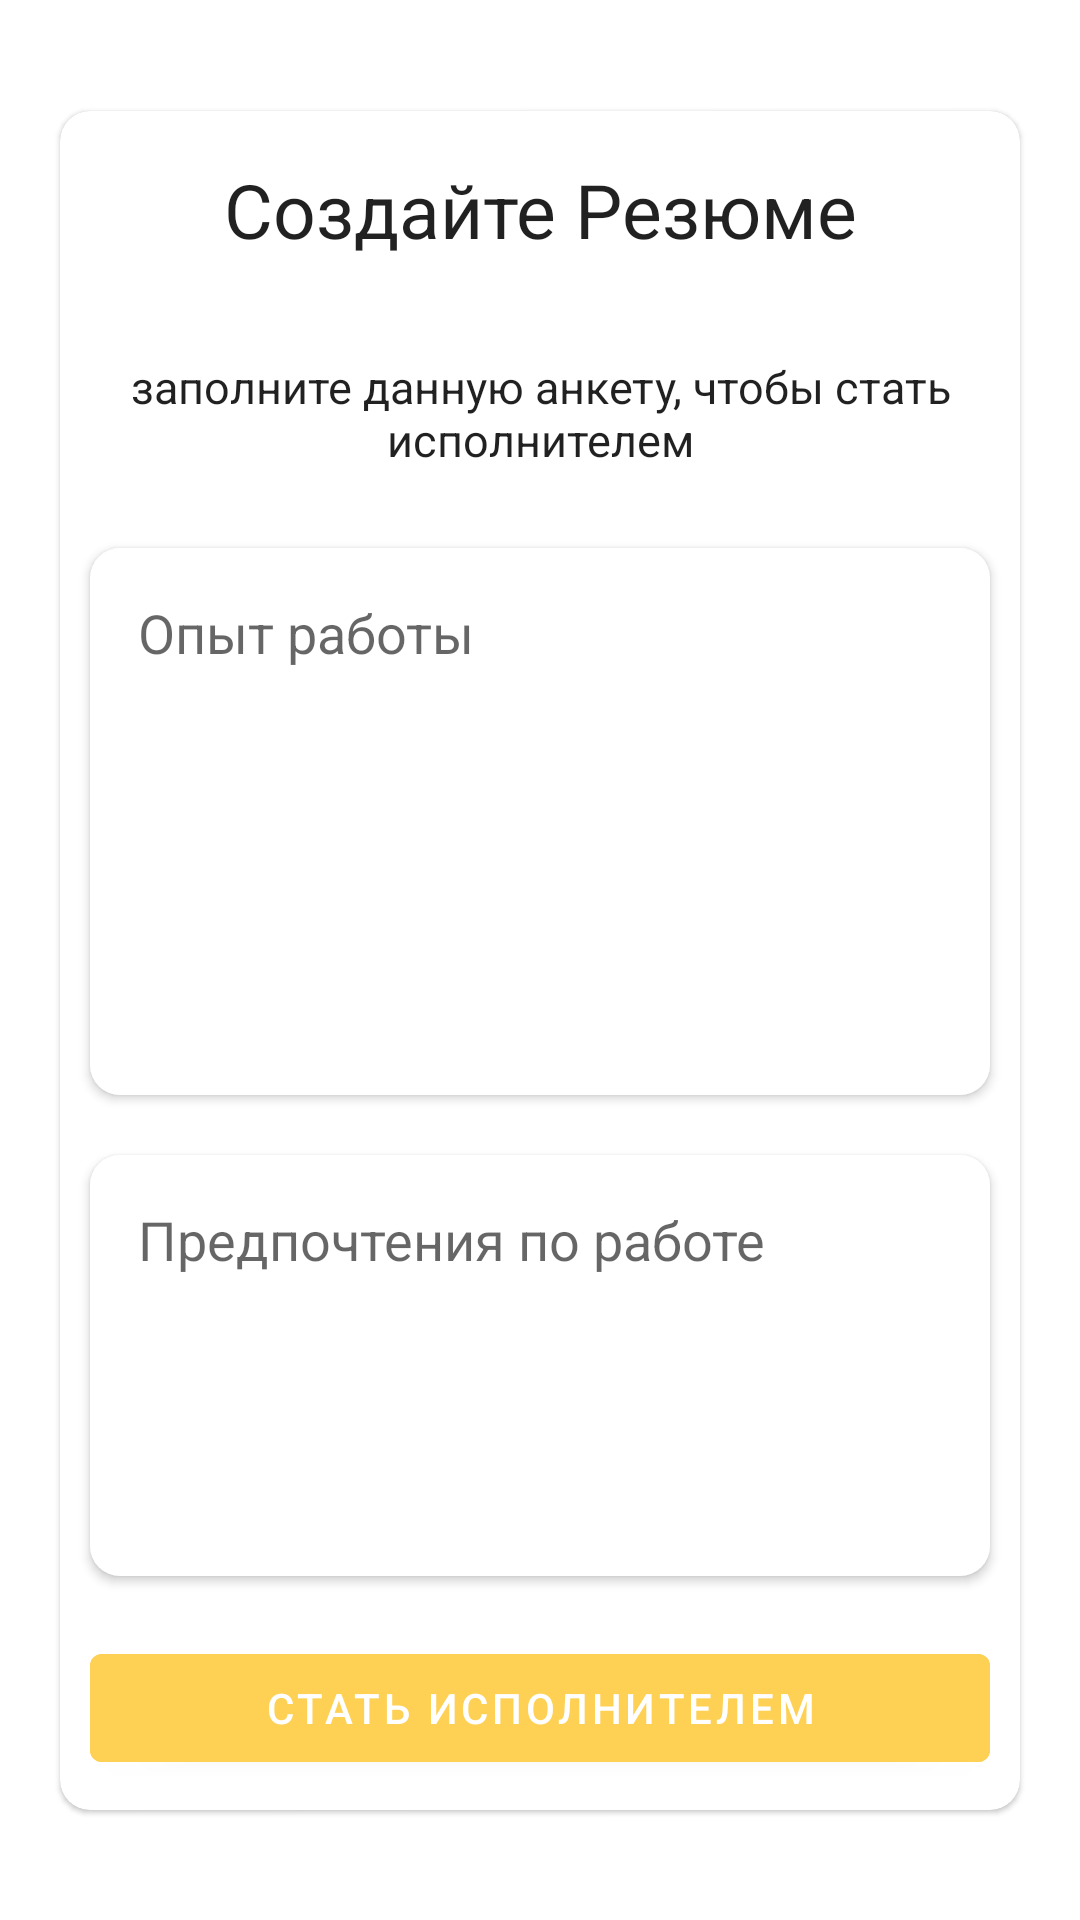

Android layout source for this screen:
<!-- AndroidManifest.xml: application theme Theme.GetPetHelp -->
<!-- res/layout/fragment_create_c_v.xml -->
<?xml version="1.0" encoding="utf-8"?>
<androidx.constraintlayout.widget.ConstraintLayout xmlns:android="http://schemas.android.com/apk/res/android"
    xmlns:app="http://schemas.android.com/apk/res-auto"
    xmlns:tools="http://schemas.android.com/tools"
    android:layout_width="match_parent"
    android:layout_height="match_parent"
    tools:context=".fragment.CreateCVFragment">

    <ScrollView
        android:layout_width="match_parent"
        android:layout_height="wrap_content"
        app:layout_constraintBottom_toBottomOf="parent"
        app:layout_constraintEnd_toEndOf="parent"
        app:layout_constraintStart_toStartOf="parent"
        app:layout_constraintTop_toTopOf="parent"
        android:layout_margin="10dp">
    <com.google.android.material.circularreveal.cardview.CircularRevealCardView
        android:layout_width="match_parent"
        android:layout_height="wrap_content"
        app:layout_constraintBottom_toBottomOf="parent"
        app:layout_constraintEnd_toEndOf="parent"
        app:layout_constraintStart_toStartOf="parent"
        app:layout_constraintTop_toTopOf="parent"
        android:layout_margin="10dp"
        android:elevation="20dp"
        app:cardCornerRadius="10dp"
        android:padding="10dp">
        <LinearLayout
            android:layout_width="match_parent"
            android:layout_height="match_parent"
            android:orientation="vertical">

            <TextView
                android:id="@+id/text_hello"
                android:layout_width="match_parent"
                android:layout_height="wrap_content"
                android:layout_above="@+id/text_please"
                android:padding="16dp"
                android:text="Создайте Резюме"
                android:textAlignment="center"
                style="@style/MyTheBigtext"
                />

            <TextView
                android:id="@+id/text_please"
                android:layout_width="match_parent"
                android:layout_height="wrap_content"
                android:padding="16dp"
                style="@style/MyMediumtext"
                android:text="заполните данную анкету, чтобы стать исполнителем"
                android:textAlignment="center"
                />
            <EditText
                android:layout_width="match_parent"
                android:layout_height="wrap_content"
                android:hint="Опыт работы"
                android:id="@+id/new_worker_experience"
                android:layout_margin="10dp"
                android:padding="16dp"
                android:gravity="top|start"
                android:inputType="textMultiLine"
                android:lines="7"
                android:elevation="2dp"
                android:background="@drawable/bottomnavshape"
                />
            <EditText
                android:layout_width="match_parent"
                android:layout_height="wrap_content"
                android:hint="Предпочтения по работе"
                android:gravity="top|start"
                android:inputType="textMultiLine"
                android:id="@+id/new_worker_preferences"
                android:layout_margin="10dp"
                android:lines="5"
                android:padding="16dp"
                android:elevation="2dp"
                android:background="@drawable/bottomnavshape"
                android:autofillHints="100"
                />

            <com.google.android.material.button.MaterialButton
                android:id="@+id/start_app"
                android:layout_width="match_parent"
                android:layout_height="wrap_content"
                android:layout_margin="10dp"
                android:backgroundTint="#fed053"
                android:text="Стать исполнителем"
                />
        </LinearLayout>
    </com.google.android.material.circularreveal.cardview.CircularRevealCardView>
    </ScrollView>
</androidx.constraintlayout.widget.ConstraintLayout>
<!-- resources referenced by this layout -->
<resources>
  <!-- drawable bottomnavshape (drawable) -->
  <?xml version="1.0" encoding="utf-8"?>
  <shape xmlns:android="http://schemas.android.com/apk/res/android">
      <solid android:color="#ffffffff"/>
  
      <padding android:left="1dp"
          android:top="1dp"
          android:right="1dp"
          android:bottom="1dp" />
  
      <corners android:radius="10dp" />
  </shape>
  <style name="MyMediumtext" parent="@android:style/TextAppearance.Medium">
          <item name="android:textSize">15sp</item>
          <item name="android:typeface">sans</item>
          <item name="android:textAlignment">center</item>
          <item name="android:padding">10dp</item>
      </style>
  <style name="MyTheBigtext" parent="@android:style/TextAppearance.Medium">
          <item name="android:textSize">25sp</item>
          <item name="android:typeface">sans</item>
          <item name="android:textAlignment">center</item>
          <item name="android:padding">10dp</item>
      </style>
  <style name="Theme.GetPetHelp" parent="Theme.MaterialComponents.DayNight.DarkActionBar">
          
          <item name="colorPrimary">@color/black</item>
          <item name="colorPrimaryVariant">@color/black</item>
          <item name="colorOnPrimary">@color/white</item>
          
          <item name="colorSecondary">@color/teal_200</item>
          <item name="colorSecondaryVariant">@color/teal_700</item>
          <item name="colorOnSecondary">@color/black</item>
          
          <item name="android:statusBarColor" tools:targetApi="l">?attr/colorPrimaryVariant</item>
          
      </style>
  <!-- not gathered from this repository: default colours our renderer supplied (Android Studio template values) -->
  <color name="teal_200">#FF03DAC5</color>
  <color name="teal_700">#FF018786</color>
  <color name="black">#FF000000</color>
  <color name="white">#FFFFFFFF</color>
</resources>
